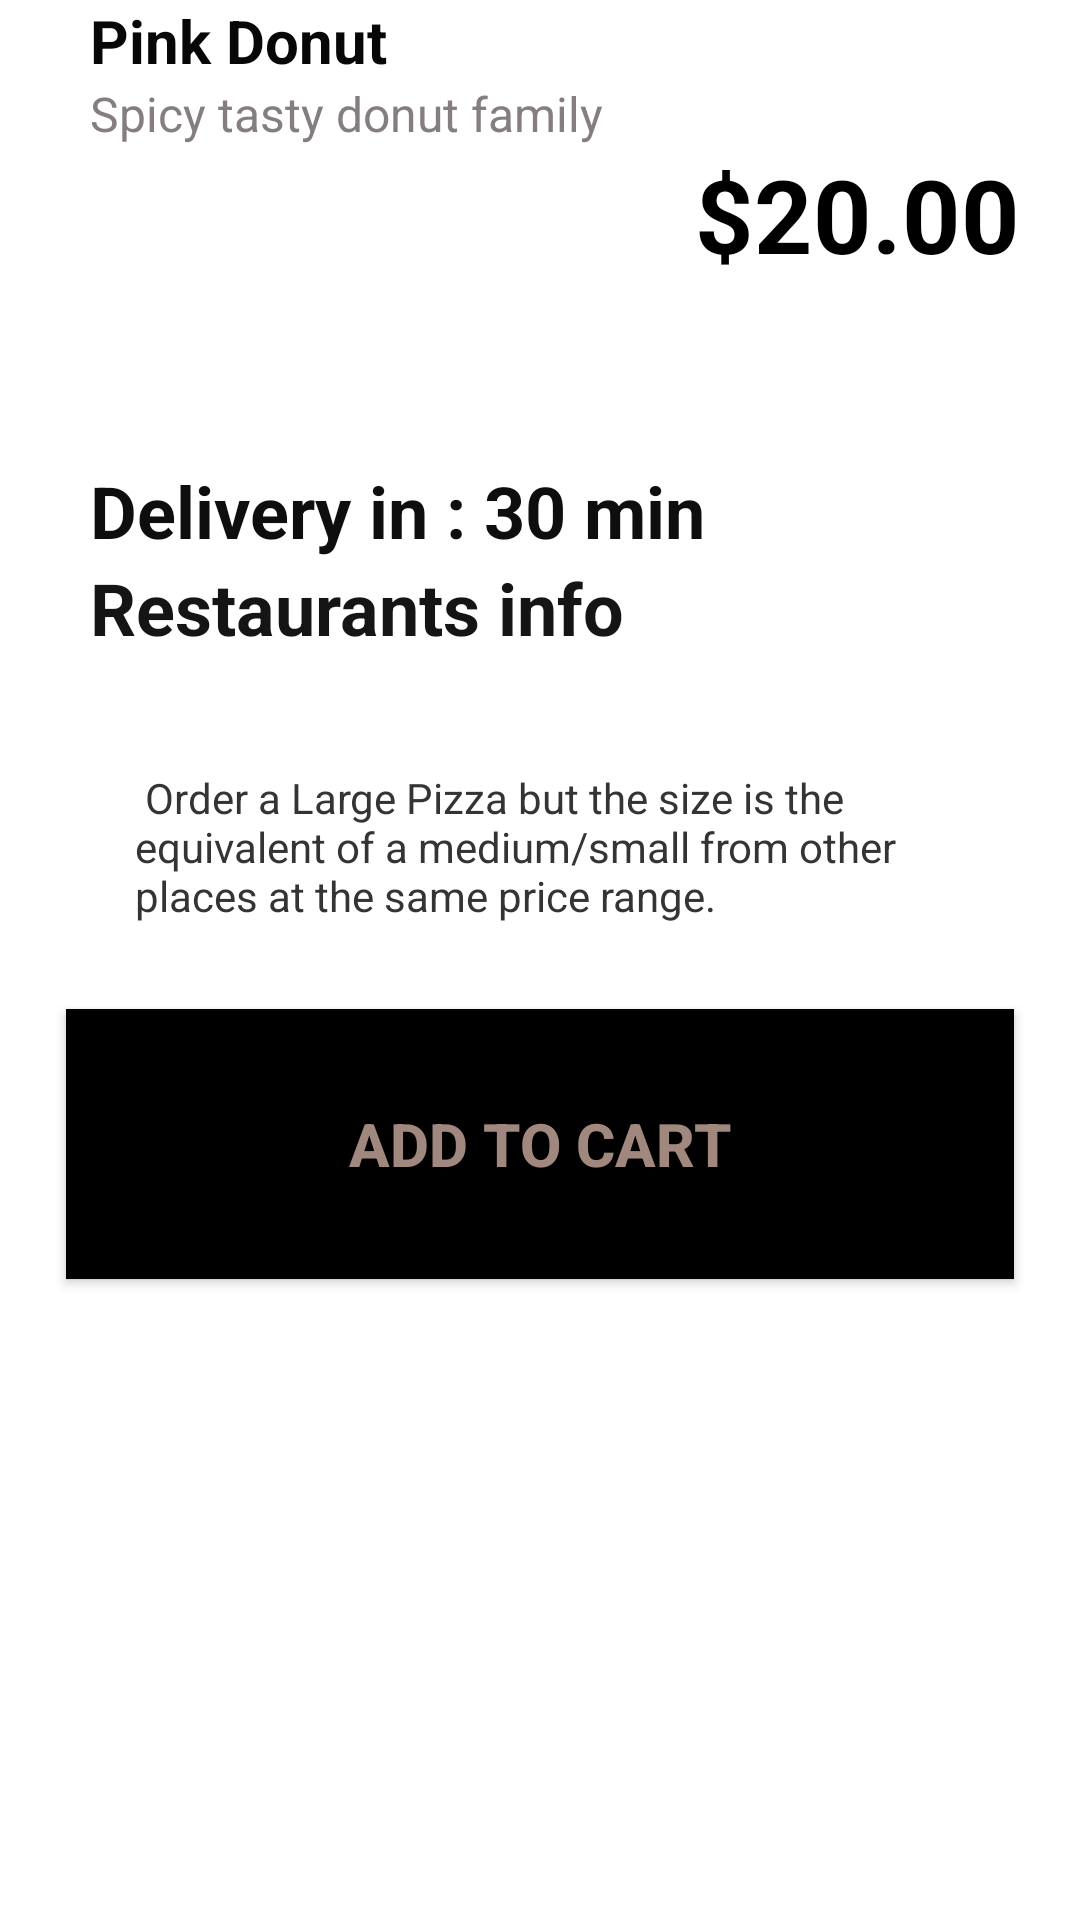

Here is an Android app screen rendered from its layout file. Give the layout XML and the strings, colors and styles it references.
<!-- AndroidManifest.xml: application theme Theme.CustomListView003 -->
<!-- res/layout/activity_sub.xml -->
<?xml version="1.0" encoding="utf-8"?>
<LinearLayout xmlns:android="http://schemas.android.com/apk/res/android"
    xmlns:app="http://schemas.android.com/apk/res-auto"
    xmlns:tools="http://schemas.android.com/tools"
    android:layout_width="match_parent"
    android:layout_height="wrap_content"
    android:orientation="vertical"
    tools:context=".SubActivity">

    <ImageView
        android:id="@+id/img_subitem"
        android:layout_width="match_parent"
        android:layout_height="wrap_content"
        app:srcCompat="@drawable/pink_donut1" />

    <TextView
        android:id="@+id/txt_subitem"
        android:layout_width="wrap_content"
        android:layout_height="wrap_content"
        android:layout_marginLeft="30dp"
        android:text="Pink Donut"
        android:textAlignment="center"
        android:textColor="#070707"
        android:textSize="20sp"
        android:textStyle="bold" />

    <TextView
        android:id="@+id/textView2"
        android:layout_width="match_parent"
        android:layout_height="wrap_content"
        android:layout_marginLeft="30dp"
        android:text="Spicy tasty donut family"
        android:textAlignment="textStart"
        android:textColor="#857E7E"
        android:textSize="16sp" />

    <TextView
        android:id="@+id/txt_subprice"
        android:layout_width="wrap_content"
        android:layout_height="wrap_content"
        android:layout_gravity="right"
        android:layout_marginRight="20dp"
        android:rotationY="0"
        android:text="$20.00"
        android:textColor="#000000"
        android:textSize="34sp"
        android:textStyle="bold" />

    <ImageView
        android:id="@+id/imageView2"
        android:layout_width="wrap_content"
        android:layout_height="60dp"
        android:layout_marginLeft="50dp"
        app:srcCompat="@drawable/vector" />

    <TextView
        android:id="@+id/textView4"
        android:layout_width="wrap_content"
        android:layout_height="wrap_content"
        android:layout_marginLeft="30dp"
        android:text="Delivery in : 30 min"
        android:textColor="#0E0E0E"
        android:textSize="24sp"
        android:textStyle="bold" />

    <TextView
        android:id="@+id/textView5"
        android:layout_width="wrap_content"
        android:layout_height="70dp"
        android:layout_marginLeft="30dp"
        android:text="Restaurants info"
        android:textColor="#151515"
        android:textSize="24sp"
        android:textStyle="bold" />

    <TextView
        android:id="@+id/textView6"
        android:layout_width="270dp"
        android:layout_height="80dp"
        android:layout_gravity="center_horizontal"
        android:text=" Order a Large Pizza but the size is the equivalent of a medium/small from other places at the same price range."
        android:textColor="#353434" />

    <Button
        android:id="@+id/button"
        android:layout_width="316dp"
        android:layout_height="90dp"
        android:layout_gravity="center_horizontal"
        android:background="#F2F6EF"
        android:backgroundTint="@color/black"
        android:text="Add to cart"
        android:textColor="#A1887F"
        android:textSize="20sp"
        android:textStyle="bold" />
</LinearLayout>
<!-- resources referenced by this layout -->
<resources>
  <style name="Theme.CustomListView003" parent="Theme.MaterialComponents.DayNight.DarkActionBar">
          
          <item name="colorPrimary">@color/purple_500</item>
          <item name="colorPrimaryVariant">@color/purple_700</item>
          <item name="colorOnPrimary">@color/white</item>
          
          <item name="colorSecondary">@color/teal_200</item>
          <item name="colorSecondaryVariant">@color/teal_700</item>
          <item name="colorOnSecondary">@color/black</item>
          
          <item name="android:statusBarColor" tools:targetApi="l">?attr/colorPrimaryVariant</item>
          
      </style>
  <!-- not gathered from this repository: default colours our renderer supplied (Android Studio template values) -->
  <color name="purple_500">#FF6200EE</color>
  <color name="purple_700">#FF3700B3</color>
  <color name="teal_200">#FF03DAC5</color>
  <color name="teal_700">#FF018786</color>
  <color name="black">#FF000000</color>
  <color name="white">#FFFFFFFF</color>
</resources>
